Photos from the image-classification dataset "data" in the GitHub repository TeddyDharma/Food-Recommender. Its 18 classes are: ayam betutu, beberuk terong, coto makassar, gudeg, kerak telor, mie aceh, nasi kuning, nasi pecel, papeda, pempek, peuyeum, rawon, rendang, sate madura, serabi, soto banjar, soto lamongan, tahu sumedang.

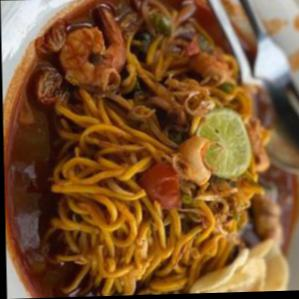
Label: mie aceh

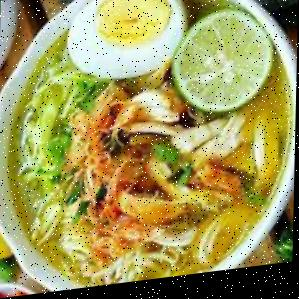
Label: soto lamongan

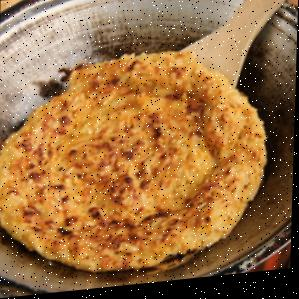
Label: kerak telor

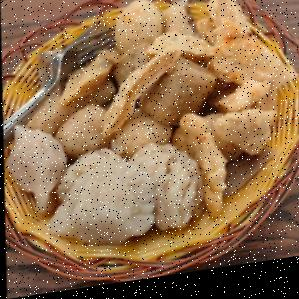
Label: pempek

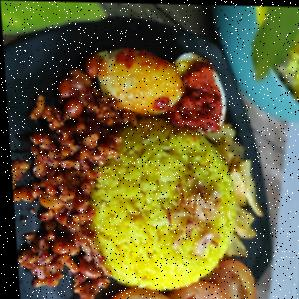
Label: nasi kuning

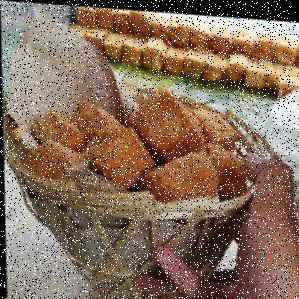
Label: tahu sumedang
